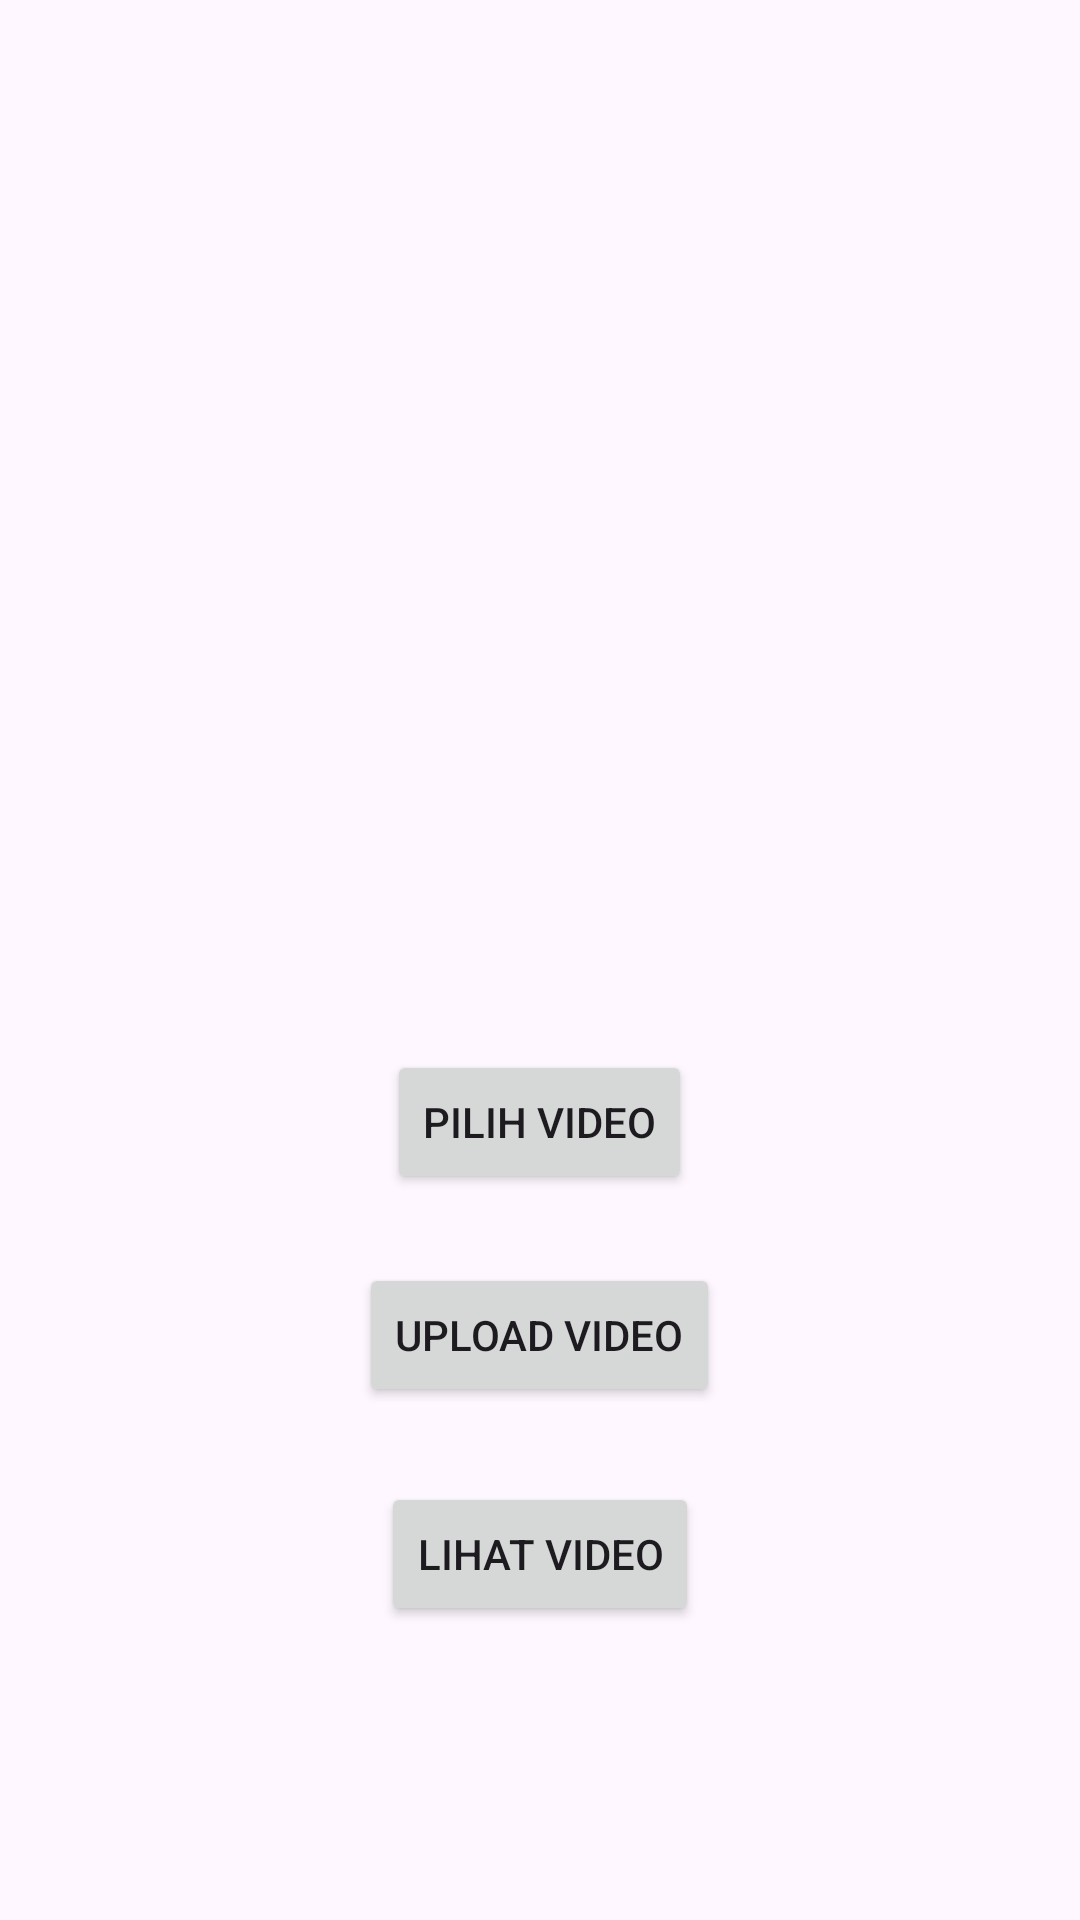

Produce the Android XML layout that renders to this screen, including the resource entries it uses.
<!-- AndroidManifest.xml: application theme Theme.LiteracyWorldMurid -->
<!-- res/layout/activity_vupload.xml -->
<?xml version="1.0" encoding="utf-8"?>
<RelativeLayout xmlns:android="http://schemas.android.com/apk/res/android"
    xmlns:app="http://schemas.android.com/apk/res-auto"
    xmlns:tools="http://schemas.android.com/tools"
    android:layout_width="match_parent"
    android:layout_height="match_parent"
    android:background="@drawable/bgv"
    tools:context="id.literacyworld.siswa.PDF">


    <Button
        android:id="@+id/btnSelectVideo"
        android:layout_width="wrap_content"
        android:layout_height="wrap_content"
        android:layout_centerHorizontal="true"
        android:layout_marginBottom="20dp"
        android:layout_marginTop="350dp"
        android:text="Pilih Video" />

    <Button
        android:id="@+id/btnUploadVideo"
        android:layout_width="wrap_content"
        android:layout_height="wrap_content"
        android:layout_below="@id/btnSelectVideo"
        android:layout_centerHorizontal="true"
        android:layout_marginTop="3dp"
        android:layout_marginBottom="20dp"
        android:text="Upload Video" />

    <Button
        android:id="@+id/btnViewVideos"
        android:layout_width="wrap_content"
        android:layout_height="wrap_content"
        android:layout_below="@id/btnUploadVideo"
        android:layout_centerHorizontal="true"
        android:layout_marginTop="5dp"
        android:text="Lihat Video" />


</RelativeLayout>
<!-- resources referenced by this layout -->
<resources>
  <style name="Theme.LiteracyWorldMurid" parent="Base.Theme.LiteracyWorldMurid" />
  <style name="Base.Theme.LiteracyWorldMurid" parent="Theme.Material3.DayNight.NoActionBar">
          
          
      </style>
</resources>
